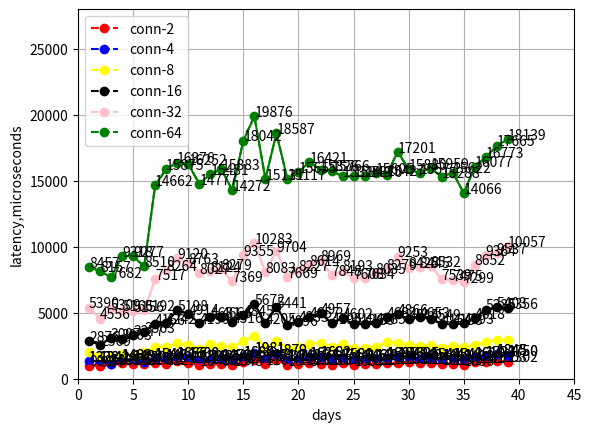

This chart was generated by the following Python code:
import matplotlib.pyplot as plt

x = [1,2,3,4,5,6,7,8,9,10,11,12,13,14,15,16,17,18,19,20,21,22,23,24,25,26,27,28,29,30,31,32,33,34,35,36,37,38,39]


def draw_p50():
    conn_2 = [998,984,1092,1155,1121,1145, 1162,1123, 1314,1221,1049,1152,1125,1048,1232,1387,1109,1422,1048,1119,1218, 1135, 1074, 1179, 1033,1132,1134,1159,1188,1289,1181,1184,1083,1140,1056,1241,1277,1353, 1302]
    conn_4 = [1328,1342,1135,1482, 1432,1303,1544,1462, 1666, 1600,1389, 1435, 1479, 1414, 1680, 1981, 1471,1879,1413, 1486, 1634, 1682, 1474,1580, 1411,1462,1498, 1605, 1649, 1625, 1494,1544, 1449, 1543,1408, 1610, 1723,1845, 1750]
    conn_8 = [2023,1706,1723,1891,1733, 2018,2437,2407,2721, 2563,2283,2634,2492,2427,2829,3254,2343,2881,2328, 2407,2658, 2725, 2378, 2645, 2314,2344, 2393,2776,2726,2570,2471, 2527, 2355,2515,2378,2559, 2803, 2955, 2906]
    conn_16 = [2876,2569, 3097,3003, 3277, 3563,4156, 4242, 5198, 4914, 4199,4681,4666, 4316,4845, 5672, 4205,5441, 4096, 4333, 4657, 4957, 4195, 4602, 4126,4159, 4185, 4692,4866, 4545, 4653, 4549,  4154, 4153, 4193,4618,5235, 5403, 5356]
    conn_32 = [5390,4556,5309, 5166,5156, 5192,7517, 8264,9120, 8763,8027, 8124, 8279,7369,9355,10283, 8083,9704, 7669,8227,8614, 8969,7848,8193,7608,7634,8035,8279, 9253,8425,8445,8532,7539,7475,7299,8652,9364,9537, 10057]
    conn_64 = [8457,8157,7682,9318,9277,8510,14662,15875,16376,16252,14777,15481,15883,14272,18042,19876,15131,18587,15117,15655,16421,15826,15766,15324,15349,15370,15605,15427,17201,15880,15577,15959,15288,15622,14066,16077,16773,17665,18139]

    # conn_2 = [0.998, 0.984, 1.092, 1.155, 1.121, 1.145, 1.162, 1.123, 1.314, 1.221, 1.049, 1.152, 1.125, 1.048, 1.232, 1.387, 1.109, 1.422,
    #           1.048, 1.119, 1.218, 1.135, 1.074, 1.179, 1.033, 1.132, 1.134, 1.159, 1.188, 1.289, 1.181, 1.184, 1.083, 1.140, 1.056,
    #           1.241, 1.277, 1.353, 1.302]
    # conn_4 = [1.328, 1.342, 1.135, 1.482, 1.432, 1.303, 1.544, 1.462, 1.666, 1.600, 1.389, 1.435, 1.479, 1.414, 1.680, 1.981, 1.471,
    #           1.879, 1.413, 1.486, 1.634, 1682, 1474, 1580, 1411, 1462, 1498, 1605, 1649, 1625, 1494, 1544, 1449, 1543,
    #           1408, 1610, 1723, 1845, 1750]
    # conn_8 = [2023, 1706, 1723, 1891, 1733, 2018, 2437, 2407, 2721, 2563, 2283, 2634, 2492, 2427, 2829, 3254, 2343,
    #           2881, 2328, 2407, 2658, 2725, 2378, 2645, 2314, 2344, 2393, 2776, 2726, 2570, 2471, 2527, 2355, 2515,
    #           2378, 2559, 2803, 2955, 2906]
    # conn_16 = [2876, 2569, 3097, 3003, 3277, 3563, 4156, 4242, 5198, 4914, 4199, 4681, 4666, 4316, 4845, 5672, 4205,
    #            5441, 4096, 4333, 4657, 4957, 4195, 4602, 4126, 4159, 4185, 4692, 4866, 4545, 4653, 4549, 4154, 4153,
    #            4193, 4618, 5235, 5403, 5356]
    # conn_32 = [5390, 4556, 5309, 5166, 5156, 5192, 7517, 8264, 9120, 8763, 8027, 8124, 8279, 7369, 9355, 10283, 8083,
    #            9704, 7669, 8227, 8614, 8969, 7848, 8193, 7608, 7634, 8035, 8279, 9253, 8425, 8445, 8532, 7539, 7475,
    #            7299, 8652, 9364, 9537, 10057]
    # conn_64 = [8457, 8157, 7682, 9318, 9277, 8510, 14662, 15875, 16376, 16252, 14777, 15481, 15883, 14272, 18042, 19876,
    #            15131, 18587, 15117, 15655, 16421, 15826, 15766, 15324, 15349, 15370, 15605, 15427, 17201, 15880, 15577,
    #            15959, 15288, 15622, 14066, 16077, 16773, 17665, 18139]

    # dpi = 100
    # plt.figure(figsize=(1138/dpi, 871/dpi), dpi=dpi)
    plt.plot(x, conn_2, color='red', linestyle='dashed', marker='o', label='conn-2')
    plt.plot(x, conn_4, color='blue', linestyle='dashed', marker='o', label='conn-4')
    plt.plot(x, conn_8, color='yellow', linestyle='dashed', marker='o', label='conn-8')
    plt.plot(x, conn_16, color='black', linestyle='dashed', marker='o', label='conn-16')
    plt.plot(x, conn_32, color='pink', linestyle='dashed', marker='o', label='conn-32')
    plt.plot(x, conn_64, color='green', linestyle='dashed', marker='o', label='conn-64')
    plt.grid()

    plt.plot(x, conn_2, color='red')
    for a, b in zip(x, conn_2):
        plt.text(a, b, str(b))

    plt.plot(x, conn_4, color='blue')
    for a, b in zip(x, conn_4):
        plt.text(a, b, str(b))

    plt.plot(x, conn_8, color='yellow')
    for a, b in zip(x, conn_4):
        plt.text(a, b, str(b))

    plt.plot(x, conn_16, color='black')
    for a, b in zip(x, conn_16):
        plt.text(a, b, str(b))

    plt.plot(x, conn_32, color='pink')
    for a, b in zip(x, conn_32):
        plt.text(a, b, str(b))

    plt.plot(x, conn_64, color='green')
    for a, b in zip(x, conn_64):
        plt.text(a, b, str(b))

    # title = "1.5-alpha.afe8e4a0f00e8baa80e19d92cead0284529d5006_p50"
    # plt.title(title + '1000QPS over 240 seconds')
    plt.ylabel('latency,microseconds')
    plt.xlabel('days')
    plt.legend()
    plt.axis([0, 45, 0, 28000])

    # plt.savefig("istio-1_5_p50.png", dpi=dpi)
    plt.show()

draw_p50()